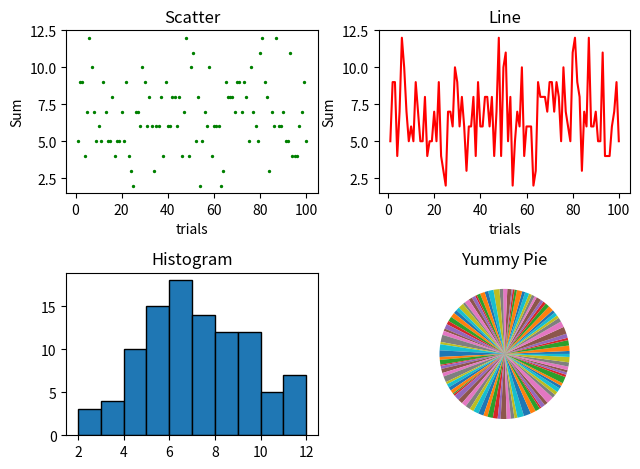

Here is the Python script that generated this plot:
import numpy as np 
import matplotlib.pyplot as plt


trials = np.arange(1,101)
dice1=np.random.randint(1,7,100)
dice2=np.random.randint(1,7,100)
dice_sum=dice1+dice2
print(dice_sum)

fig = plt.figure(tight_layout = True)

ax = fig.add_subplot(2,2,1)
ax.scatter(trials,dice_sum,s=2,color='green')
ax.set_title('Scatter')
ax.set_xlabel('trials')
ax.set_ylabel('Sum')

ax = fig.add_subplot(2,2,2)
ax.plot(trials,dice_sum,color='red')
ax.set_title('Line')
ax.set_xlabel('trials')
ax.set_ylabel('Sum')

ax = fig.add_subplot(2,2,3)
ax.hist(dice_sum,bins=10,edgecolor='black')
ax.set_title('Histogram')

ax = fig.add_subplot(2,2,4)
ax.pie(dice_sum)
ax.set_title('Yummy Pie')

plt.show()